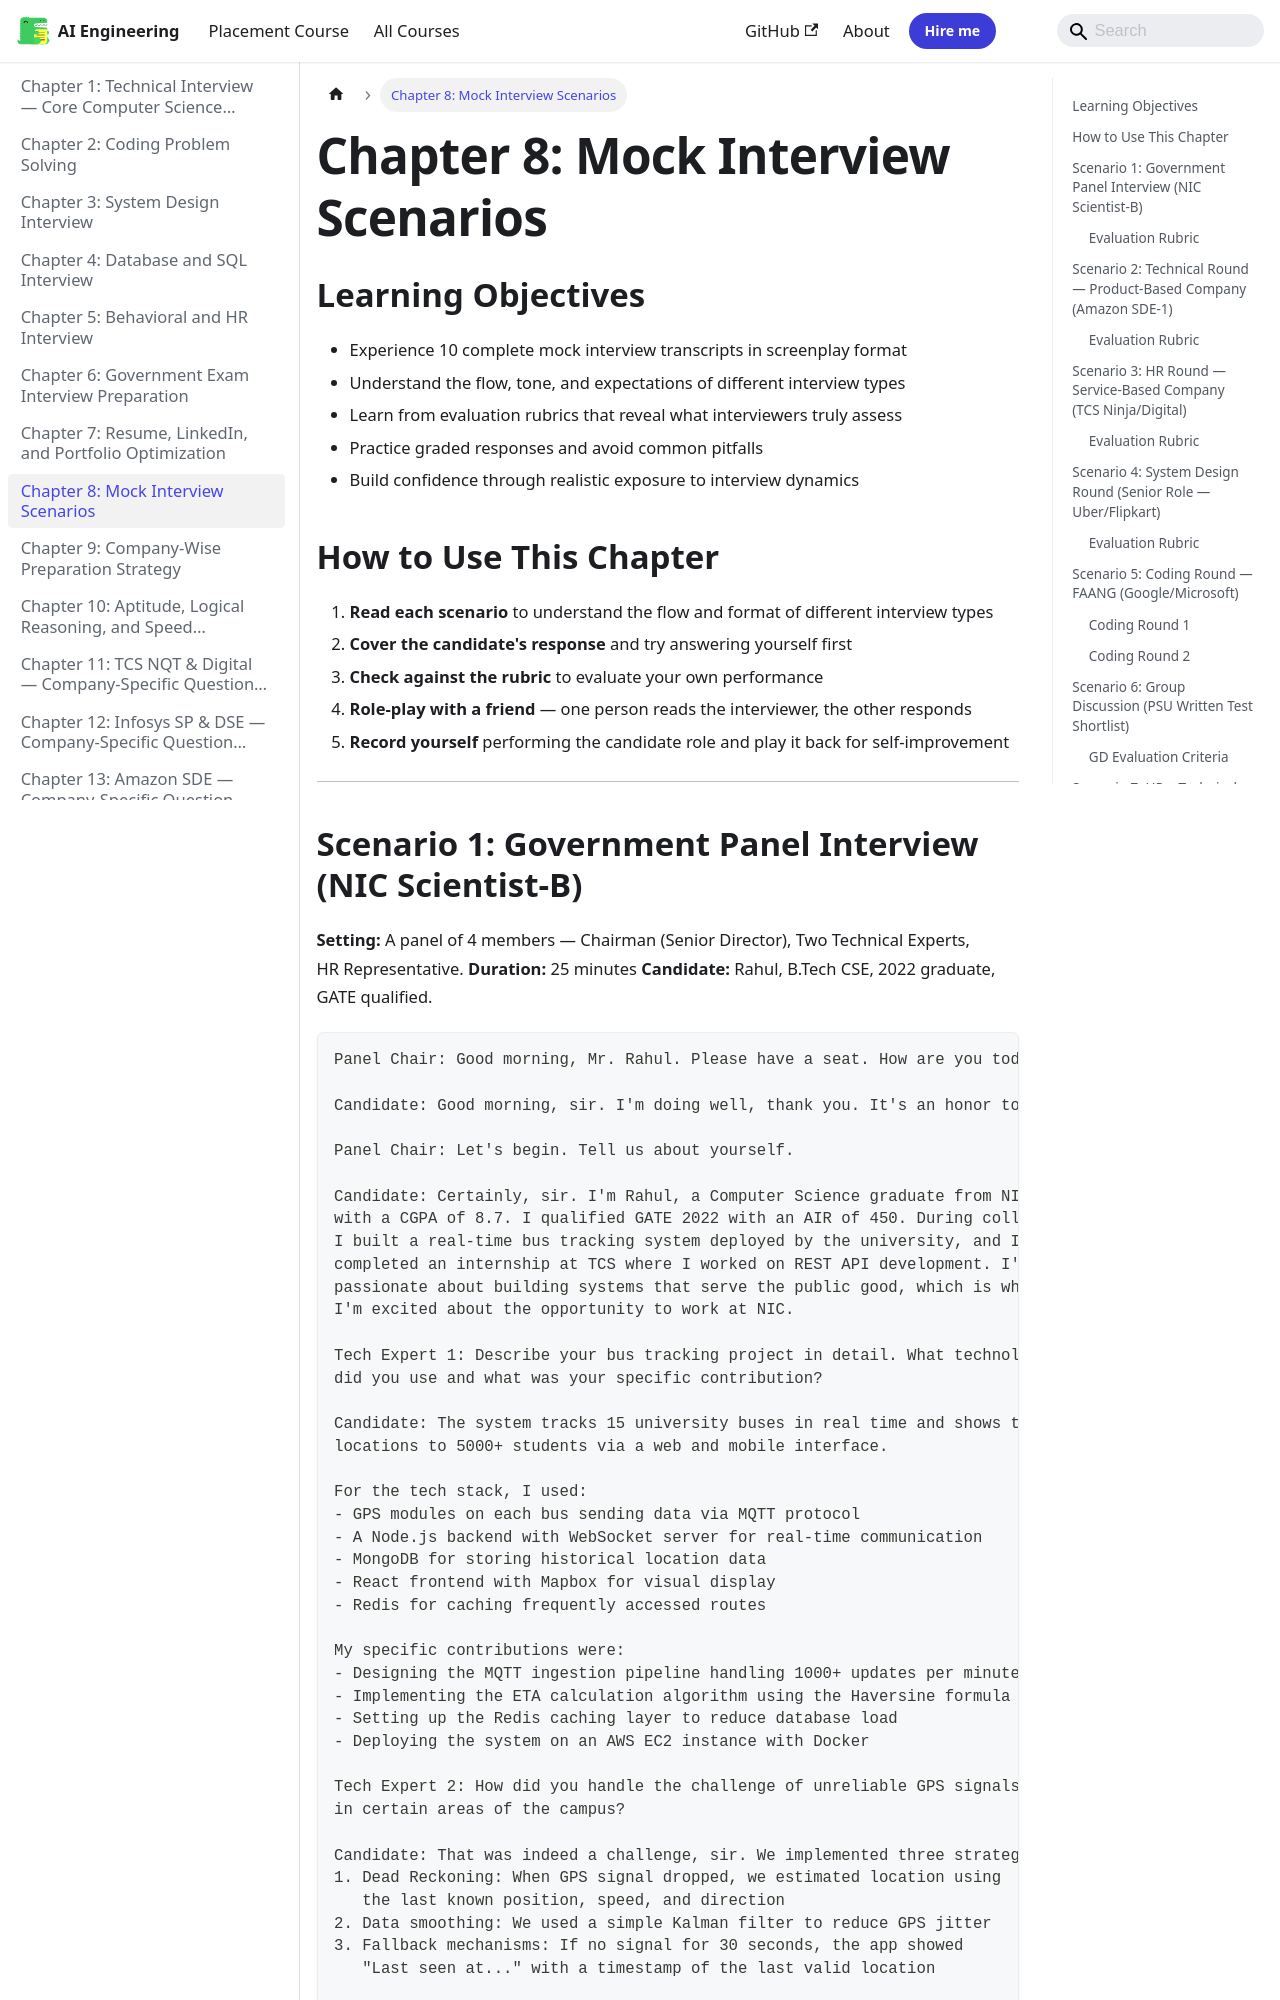

repository: Raushan666java/ai-engineering-journey · page: interview-preparation/08-mock-interview-scenarios/index.html · generator: mkdocs

---
description: "Setting: A panel of 4 members — Chairman (Senior Director), Two Technical Experts, HR Representative. Candidate: Rahul, B.Tech CSE, 2022 graduate, GATE"
---

# Chapter 8: Mock Interview Scenarios

## Learning Objectives

- Experience 10 complete mock interview transcripts in screenplay format
- Understand the flow, tone, and expectations of different interview types
- Learn from evaluation rubrics that reveal what interviewers truly assess
- Practice graded responses and avoid common pitfalls
- Build confidence through realistic exposure to interview dynamics
## How to Use This Chapter

1. **Read each scenario** to understand the flow and format of different interview types
2. **Cover the candidate's response** and try answering yourself first
3. **Check against the rubric** to evaluate your own performance
4. **Role-play with a friend** — one person reads the interviewer, the other responds
5. **Record yourself** performing the candidate role and play it back for self-improvement

---
